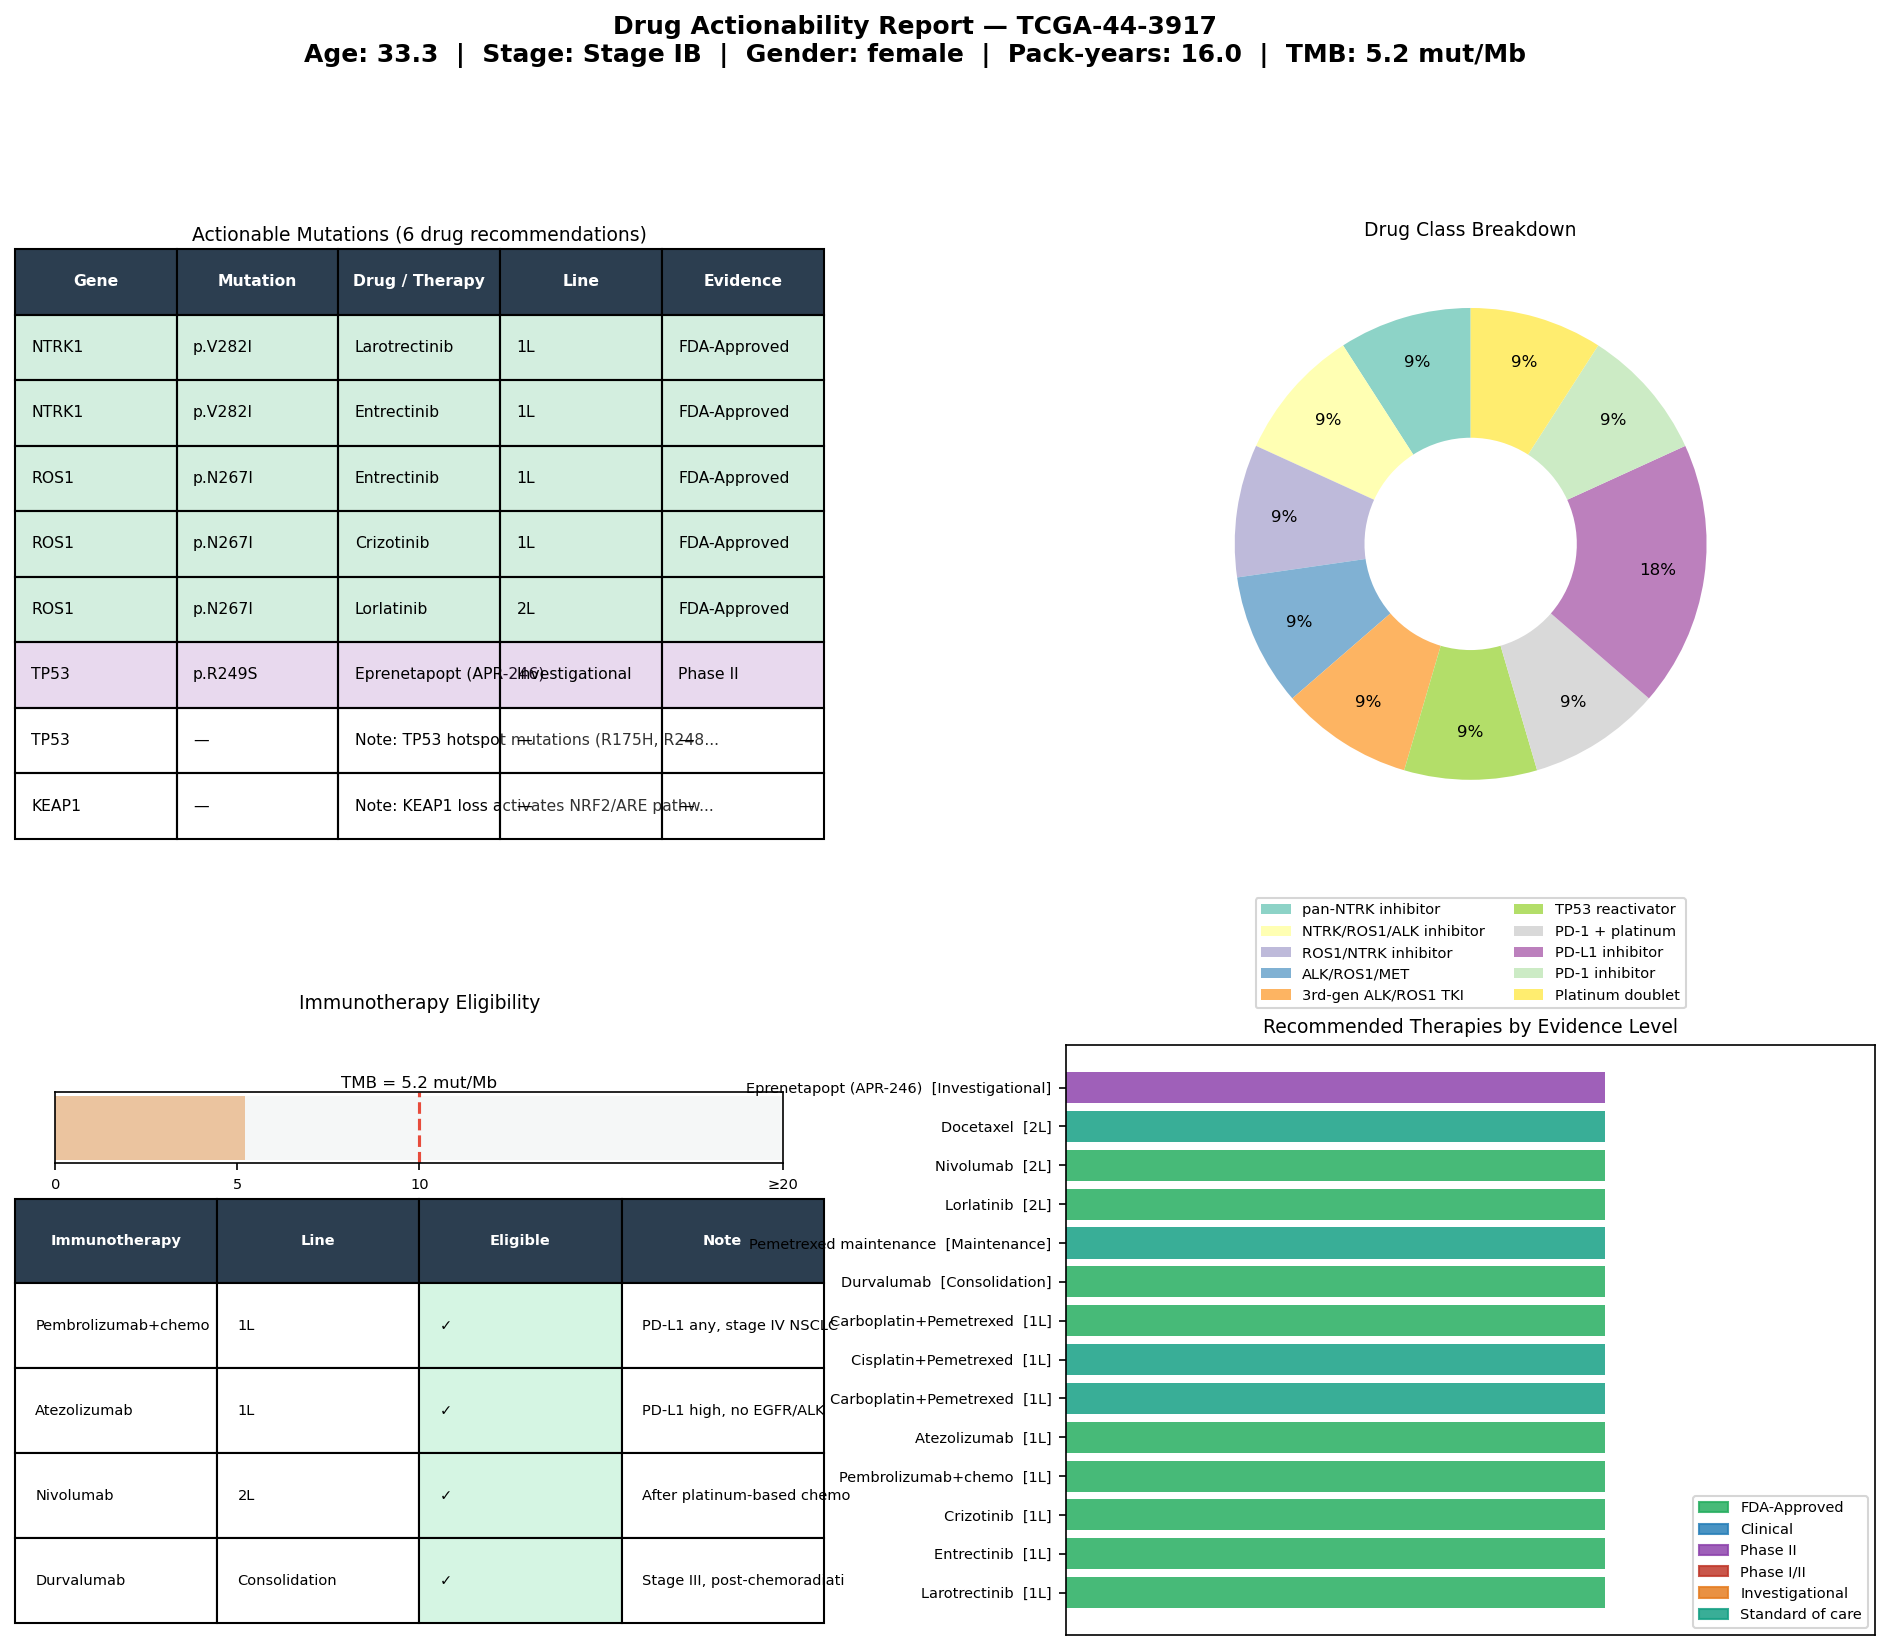

Source data for this figure (header and first rows):
gene	mutation	drug	drug_class	line	level	category	sample_id
NTRK1	p.V282I	Larotrectinib	pan-NTRK inhibitor	1L	FDA-Approved	Oncogene	TCGA-44-3917
NTRK1	p.V282I	Entrectinib	NTRK/ROS1/ALK inhibitor	1L	FDA-Approved	Oncogene	TCGA-44-3917
ROS1	p.N267I	Entrectinib	ROS1/NTRK inhibitor	1L	FDA-Approved	Oncogene	TCGA-44-3917
ROS1	p.N267I	Crizotinib	ALK/ROS1/MET	1L	FDA-Approved	Oncogene	TCGA-44-3917
ROS1	p.N267I	Lorlatinib	3rd-gen ALK/ROS1 TKI	2L	FDA-Approved	Oncogene	TCGA-44-3917
TP53	p.R249S	Eprenetapopt (APR-246)	TP53 reactivator	Investigational	Phase II	Tumor Suppressor	TCGA-44-3917
